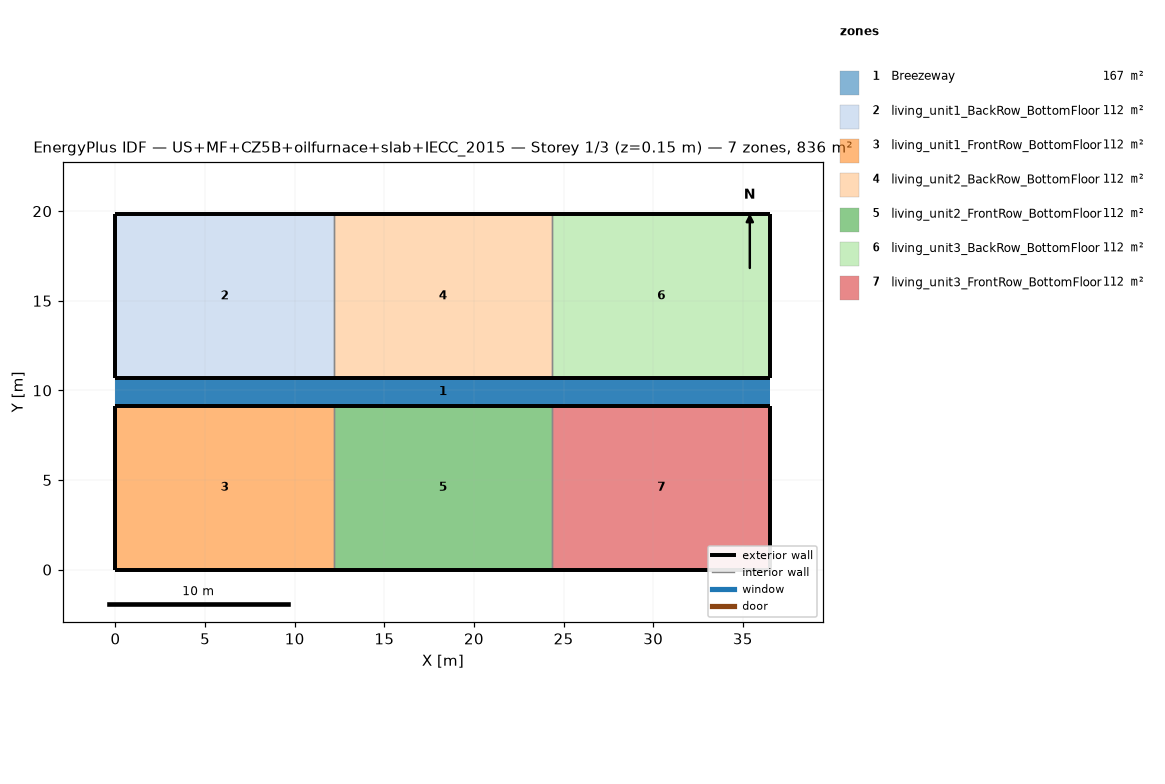
=== STOREY PLAN SPEC (per zone: floor XY polygon, exterior-wall plan segments, windows/doors) ===
zone 1: Breezeway  (167.0 m²)
  floor: (36.54, 9.16) (0.00, 9.16) (0.00, 10.68) (36.54, 10.68)
  floor: (36.54, 9.16) (0.00, 9.16) (0.00, 10.68) (36.54, 10.68)
  floor: (36.54, 9.16) (0.00, 9.16) (0.00, 10.68) (36.54, 10.68)
zone 2: living_unit1_BackRow_BottomFloor  (111.5 m²)
  floor: (12.18, 10.68) (0.00, 10.68) (0.00, 19.84) (12.18, 19.84)
  exterior wall: (0.00, 10.68) – (12.18, 10.68)  [12.2 m]
  exterior wall: (12.18, 19.84) – (0.00, 19.84)  [12.2 m]
  exterior wall: (0.00, 19.84) – (0.00, 10.68)  [9.2 m]
  interior walls: 1
zone 3: living_unit1_FrontRow_BottomFloor  (111.5 m²)
  floor: (12.18, 0.00) (0.00, 0.00) (0.00, 9.16) (12.18, 9.16)
  exterior wall: (0.00, 0.00) – (12.18, 0.00)  [12.2 m]
  exterior wall: (12.18, 9.16) – (0.00, 9.16)  [12.2 m]
  exterior wall: (0.00, 9.16) – (0.00, 0.00)  [9.2 m]
  interior walls: 1
zone 4: living_unit2_BackRow_BottomFloor  (111.5 m²)
  floor: (24.36, 10.68) (12.18, 10.68) (12.18, 19.84) (24.36, 19.84)
  exterior wall: (12.18, 10.68) – (24.36, 10.68)  [12.2 m]
  exterior wall: (24.36, 19.84) – (12.18, 19.84)  [12.2 m]
  interior walls: 2
zone 5: living_unit2_FrontRow_BottomFloor  (111.5 m²)
  floor: (24.36, 0.00) (12.18, 0.00) (12.18, 9.16) (24.36, 9.16)
  exterior wall: (12.18, 0.00) – (24.36, 0.00)  [12.2 m]
  exterior wall: (24.36, 9.16) – (12.18, 9.16)  [12.2 m]
  interior walls: 2
zone 6: living_unit3_BackRow_BottomFloor  (111.5 m²)
  floor: (36.54, 10.68) (24.36, 10.68) (24.36, 19.84) (36.54, 19.84)
  exterior wall: (24.36, 10.68) – (36.54, 10.68)  [12.2 m]
  exterior wall: (36.54, 10.68) – (36.54, 19.84)  [9.2 m]
  exterior wall: (36.54, 19.84) – (24.36, 19.84)  [12.2 m]
  interior walls: 1
zone 7: living_unit3_FrontRow_BottomFloor  (111.5 m²)
  floor: (36.54, 0.00) (24.36, 0.00) (24.36, 9.16) (36.54, 9.16)
  exterior wall: (24.36, 0.00) – (36.54, 0.00)  [12.2 m]
  exterior wall: (36.54, 0.00) – (36.54, 9.16)  [9.2 m]
  exterior wall: (36.54, 9.16) – (24.36, 9.16)  [12.2 m]
  interior walls: 1

=== DERIVED (storey summary) ===
Building: US+MF+CZ5B+oilfurnace+slab+IECC_2015
Storey: 1 of 3  (floor level z = 0.15 m)
Storey gross floor area: 836.2 m²
Zones on this storey: 7
  - Breezeway: floor 167.0 m²
  - living_unit1_BackRow_BottomFloor: floor 111.5 m²; exterior wall 33.5 m (86.9 m²); WWR 0.0%
  - living_unit1_FrontRow_BottomFloor: floor 111.5 m²; exterior wall 33.5 m (86.9 m²); WWR 0.0%
  - living_unit2_BackRow_BottomFloor: floor 111.5 m²; exterior wall 24.4 m (63.1 m²); WWR 0.0%
  - living_unit2_FrontRow_BottomFloor: floor 111.5 m²; exterior wall 24.4 m (63.1 m²); WWR 0.0%
  - living_unit3_BackRow_BottomFloor: floor 111.5 m²; exterior wall 33.5 m (86.9 m²); WWR 0.0%
  - living_unit3_FrontRow_BottomFloor: floor 111.5 m²; exterior wall 33.5 m (86.9 m²); WWR 0.0%
Zone adjacency (shared interzone walls):
  - living_unit1_BackRow_BottomFloor ↔ living_unit2_BackRow_BottomFloor
  - living_unit1_FrontRow_BottomFloor ↔ living_unit2_FrontRow_BottomFloor
  - living_unit2_BackRow_BottomFloor ↔ living_unit3_BackRow_BottomFloor
  - living_unit2_FrontRow_BottomFloor ↔ living_unit3_FrontRow_BottomFloor